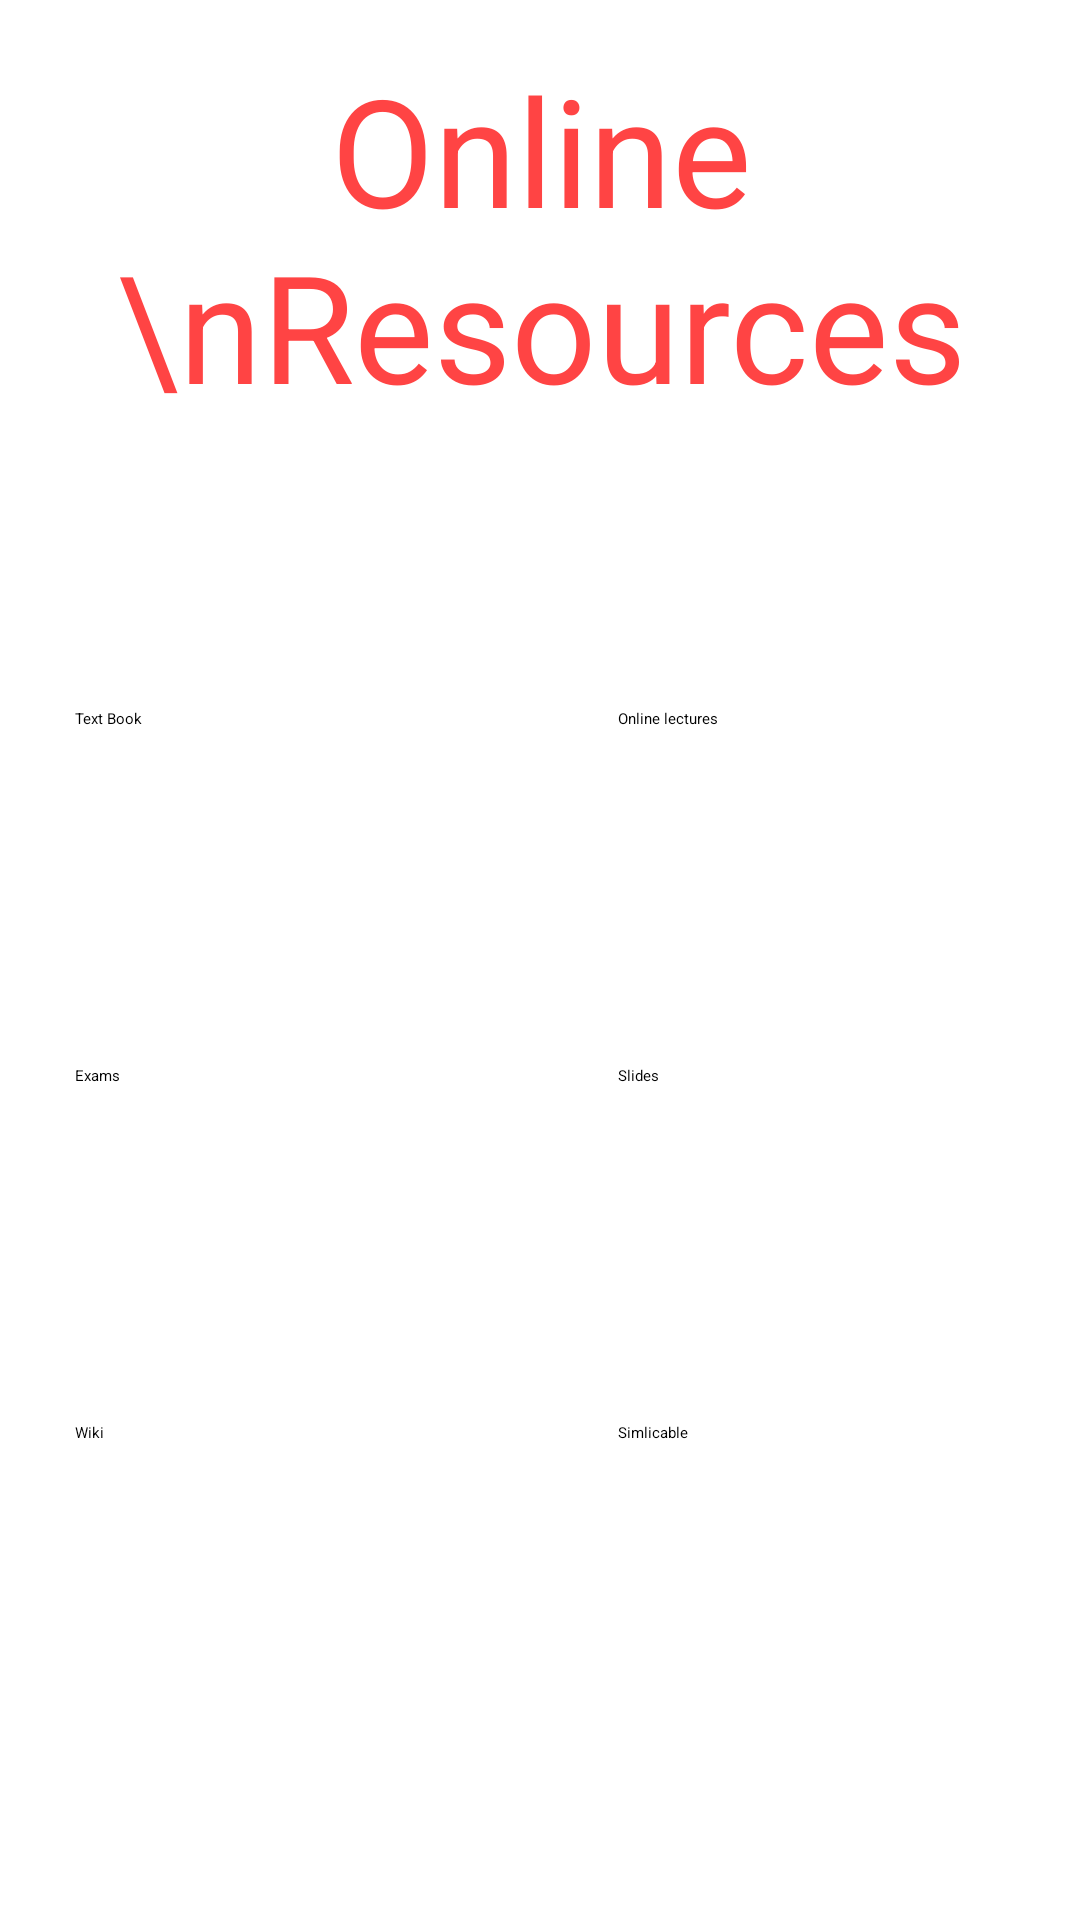

Android layout source for this screen:
<!-- AndroidManifest.xml: application theme Theme.MyApplication -->
<!-- res/layout/activity_resources.xml -->
<?xml version="1.0" encoding="utf-8"?>
<androidx.constraintlayout.widget.ConstraintLayout xmlns:android="http://schemas.android.com/apk/res/android"
    xmlns:app="http://schemas.android.com/apk/res-auto"
    xmlns:tools="http://schemas.android.com/tools"
    android:id="@+id/main"
    android:layout_width="match_parent"
    android:layout_height="match_parent"
    android:background="@drawable/back2"
    tools:context=".ResourcesActivity">

    <TableLayout
        android:id="@+id/tableLayout"
        android:layout_width="392dp"
        android:layout_height="478dp"
        android:layout_marginEnd="8dp"
        android:gravity="center"
        android:padding="10dp"
        android:textAlignment="center"
        app:layout_constraintBottom_toBottomOf="parent"
        app:layout_constraintEnd_toEndOf="parent"
        app:layout_constraintHorizontal_bias="0.0"
        app:layout_constraintStart_toStartOf="parent"
        app:layout_constraintTop_toBottomOf="@+id/textView6">


        <TableRow
            android:layout_width="match_parent"
            android:layout_height="match_parent"
            android:padding="5dp">

            <Button
                android:id="@+id/TextBook"
                android:layout_width="90dp"
                android:layout_height="89dp"
                android:layout_margin="10dp"
                android:layout_weight="1"
                android:backgroundTint="@color/cardview_shadow_start_color"
                android:text="Text Book"
                android:textColor="@color/black"
                app:cornerRadius="20dp" />

            <Button
                android:id="@+id/onlineLectures"
                android:layout_width="90dp"
                android:layout_height="89dp"
                android:layout_margin="10dp"
                android:layout_weight="1"
                android:backgroundTint="@color/cardview_shadow_start_color"
                android:text="Online lectures"
                android:textColor="@color/black"

                app:cornerRadius="20dp" />
        </TableRow>

        <TableRow android:padding="5dp">

            <Button
                android:id="@+id/Exams"
                android:layout_width="90dp"
                android:layout_height="89dp"
                android:layout_margin="10dp"
                android:layout_weight="1"
                android:backgroundTint="@color/cardview_shadow_start_color"
                android:text="Exams"
                android:textColor="@color/black"
                app:cornerRadius="20dp" />

            <Button
                android:id="@+id/Slides"
                android:layout_width="90dp"
                android:layout_height="89dp"
                android:layout_margin="10dp"
                android:layout_weight="1"
                android:backgroundTint="@color/cardview_shadow_start_color"
                android:text="Slides"
                android:textColor="@color/black"

                app:cornerRadius="20dp" />
        </TableRow>

        <TableRow
            android:layout_marginBottom="30dp"
            android:padding="5dp">

            <Button
                android:id="@+id/Wiki"
                android:layout_width="90dp"
                android:layout_height="89dp"
                android:layout_margin="10dp"
                android:layout_weight="1"
                android:backgroundTint="@color/cardview_shadow_start_color"
                android:text="Wiki"
                android:textColor="@color/black"
                app:cornerRadius="20dp" />

            <Button
                android:id="@+id/Simlicable"
                android:layout_width="90dp"
                android:layout_height="89dp"
                android:layout_margin="10dp"
                android:layout_weight="1"
                android:backgroundTint="@color/cardview_shadow_start_color"
                android:text="Simlicable"
                android:textColor="@color/black"

                app:cornerRadius="20dp" />
        </TableRow>

    </TableLayout>

    <TextView
        android:id="@+id/textView6"
        android:layout_width="414dp"
        android:layout_height="179dp"
        android:layout_marginTop="3dp"
        android:layout_marginBottom="7dp"
        android:gravity="center"
        android:text="Online \nResources"
        android:textColor="@color/heloRed"
        android:textSize="50dp"
        app:layout_constraintBottom_toTopOf="@+id/tableLayout"
        app:layout_constraintEnd_toEndOf="parent"
        app:layout_constraintStart_toStartOf="parent"
        app:layout_constraintTop_toTopOf="parent" />
</androidx.constraintlayout.widget.ConstraintLayout>
<!-- resources referenced by this layout -->
<resources>
  <color name="black">#FF000000</color>
  <color name="heloRed">#FF4444</color>
  <style name="Theme.MyApplication" parent="Base.Theme.MyApplication" />
  <style name="Base.Theme.MyApplication" parent="Theme.Material3.DayNight.NoActionBar">
          
          
      </style>
</resources>
